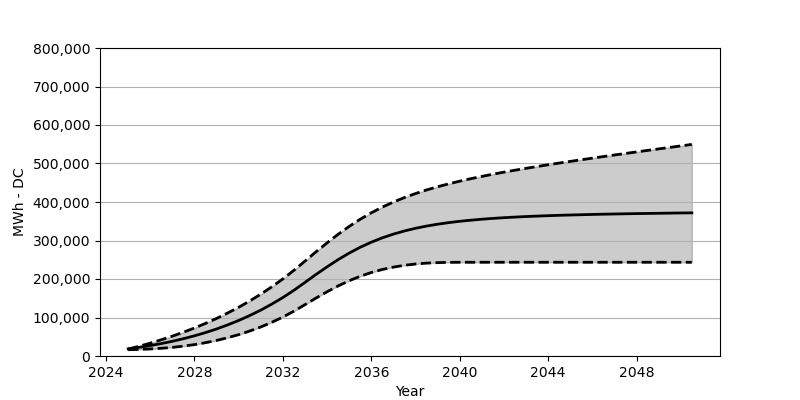

Source data for this figure (header and first rows):
Date, Low, Base, High
2025-01, 16319, 18566, 17937
2025-07, 17082, 22473, 25349
2026-01, 18298, 27071, 33421
2026-07, 20040, 32266, 42173
2027-01, 22422, 38215, 51564
2027-07, 25617, 44864, 61750
2028-01, 29617, 52410, 72739
2028-07, 34607, 60842, 84676
2029-01, 40452, 70203, 97603
2029-07, 47441, 80707, 111572
2030-01, 55492, 92274, 126602
2030-07, 64822, 105057, 142921
2031-01, 75440, 119190, 160549
2031-07, 87511, 134756, 179641
2032-01, 101150, 151889, 200196
2032-07, 116407, 170662, 222494
2033-01, 133468, 191238, 246586
2033-07, 150580, 211825, 270615
2034-01, 166940, 231659, 293996
2034-07, 182053, 250307, 316129
2035-01, 195537, 267317, 336633
2035-07, 207186, 282419, 355209
2036-01, 216866, 295635, 371951
2036-07, 224783, 306964, 386806
2037-01, 230916, 316634, 399918
2037-07, 235638, 324767, 411639
2038-01, 238957, 331716, 422000
2038-07, 241266, 337457, 431267
2039-01, 242534, 342313, 439628
2039-07, 243235, 346406, 447122
2040-01, 243442, 349859, 454112
2040-07, 243483, 352756, 460534
2041-01, 243483, 355261, 466534
2041-07, 243483, 357426, 472203
2042-01, 243483, 359219, 477512
2042-07, 243483, 360827, 482584
2043-01, 243483, 362199, 487440
2043-07, 243483, 363405, 492182
2044-01, 243483, 364456, 496749
2044-07, 243483, 365435, 501192
2045-01, 243483, 366209, 505521
2045-07, 243483, 366961, 509727
2046-01, 243483, 367683, 513944
2046-07, 243483, 368301, 518036
2047-01, 243483, 368858, 522139
2047-07, 243483, 369384, 526108
2048-01, 243483, 369858, 530097
2048-07, 243483, 370291, 534077
2049-01, 243483, 370662, 537953
2049-07, 243483, 371085, 541818
2050-01, 243483, 371507, 545684
2050-07, 243483, 371786, 549591
